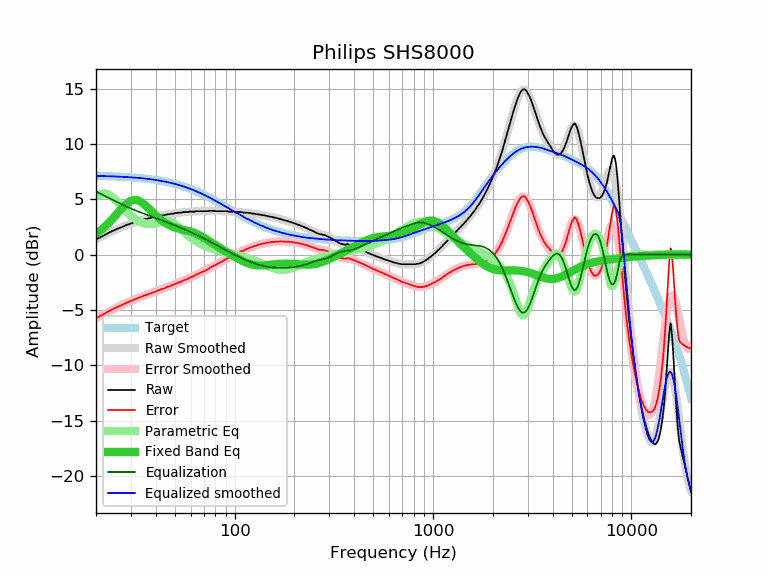

The table this chart was drawn from, first rows:
frequency, raw, error, smoothed, error_smoothed, equalization, parametric_eq, equalized_raw, equalized_smoothed, target
20, 1.39, -5.73, 1.40, -5.72, 5.72, 1.88, 7.11, 7.12, 7.12
21, 1.57, -5.55, 1.59, -5.53, 5.53, 2.16, 7.09, 7.11, 7.11
22, 1.77, -5.34, 1.76, -5.34, 5.34, 2.47, 7.11, 7.10, 7.10
23, 1.95, -5.15, 1.93, -5.16, 5.16, 2.81, 7.11, 7.09, 7.09
24, 2.11, -4.97, 2.09, -4.99, 4.99, 3.16, 7.10, 7.08, 7.08
25, 2.26, -4.81, 2.23, -4.83, 4.83, 3.51, 7.09, 7.07, 7.07
26, 2.39, -4.67, 2.37, -4.68, 4.68, 3.87, 7.07, 7.06, 7.06
27, 2.50, -4.54, 2.50, -4.54, 4.54, 4.20, 7.04, 7.04, 7.04
28, 2.63, -4.40, 2.62, -4.41, 4.41, 4.49, 7.04, 7.03, 7.03
29, 2.73, -4.28, 2.72, -4.29, 4.29, 4.72, 7.01, 7.01, 7.01
30, 2.82, -4.17, 2.82, -4.17, 4.17, 4.87, 6.99, 6.99, 6.99
31, 2.92, -4.06, 2.91, -4.07, 4.07, 4.95, 6.98, 6.97, 6.97
32, 2.99, -3.97, 2.99, -3.96, 3.96, 4.94, 6.95, 6.95, 6.95
33, 3.06, -3.88, 3.06, -3.87, 3.87, 4.86, 6.93, 6.93, 6.93
34, 3.13, -3.78, 3.13, -3.78, 3.78, 4.73, 6.91, 6.91, 6.91
35, 3.20, -3.69, 3.19, -3.70, 3.70, 4.55, 6.89, 6.89, 6.89
36, 3.24, -3.63, 3.25, -3.62, 3.62, 4.36, 6.85, 6.86, 6.86
37, 3.29, -3.55, 3.30, -3.54, 3.54, 4.15, 6.82, 6.84, 6.84
38, 3.34, -3.47, 3.35, -3.46, 3.46, 3.95, 6.80, 6.81, 6.81
39, 3.39, -3.39, 3.39, -3.39, 3.39, 3.75, 6.77, 6.78, 6.78
40, 3.43, -3.33, 3.44, -3.32, 3.32, 3.56, 6.74, 6.75, 6.75
41, 3.48, -3.24, 3.48, -3.24, 3.24, 3.39, 6.72, 6.72, 6.72
42, 3.52, -3.17, 3.51, -3.18, 3.18, 3.23, 6.69, 6.69, 6.69
43, 3.57, -3.09, 3.55, -3.11, 3.11, 3.09, 6.67, 6.66, 6.66
44, 3.57, -3.06, 3.58, -3.04, 3.04, 2.96, 6.61, 6.62, 6.62
45, 3.62, -2.97, 3.62, -2.97, 2.97, 2.84, 6.59, 6.59, 6.59
46, 3.66, -2.89, 3.64, -2.91, 2.91, 2.75, 6.56, 6.55, 6.55
47, 3.66, -2.86, 3.67, -2.84, 2.84, 2.66, 6.50, 6.51, 6.51
48, 3.71, -2.77, 3.70, -2.78, 2.78, 2.58, 6.48, 6.48, 6.48
49, 3.71, -2.73, 3.72, -2.71, 2.71, 2.52, 6.42, 6.44, 6.44
50, 3.76, -2.64, 3.74, -2.65, 2.65, 2.46, 6.41, 6.40, 6.40
51, 3.76, -2.60, 3.76, -2.59, 2.59, 2.41, 6.35, 6.35, 6.35
52, 3.80, -2.51, 3.78, -2.53, 2.53, 2.37, 6.33, 6.31, 6.31
53, 3.80, -2.47, 3.80, -2.47, 2.47, 2.33, 6.26, 6.27, 6.27
54, 3.80, -2.43, 3.82, -2.41, 2.41, 2.29, 6.20, 6.22, 6.22
55, 3.85, -2.33, 3.83, -2.35, 2.35, 2.26, 6.19, 6.18, 6.18
56, 3.85, -2.28, 3.84, -2.29, 2.29, 2.22, 6.13, 6.13, 6.13
57, 3.85, -2.24, 3.86, -2.23, 2.23, 2.19, 6.07, 6.08, 6.08
58, 3.85, -2.19, 3.87, -2.17, 2.17, 2.16, 6.01, 6.04, 6.04
59, 3.90, -2.09, 3.88, -2.11, 2.11, 2.12, 6.00, 5.99, 5.99
60, 3.90, -2.04, 3.89, -2.05, 2.05, 2.08, 5.95, 5.94, 5.94
61, 3.90, -1.99, 3.90, -1.99, 1.99, 2.04, 5.89, 5.89, 5.89
62, 3.90, -1.94, 3.91, -1.93, 1.93, 2.00, 5.83, 5.84, 5.84
63, 3.90, -1.89, 3.91, -1.87, 1.87, 1.95, 5.77, 5.79, 5.79
64, 3.94, -1.80, 3.92, -1.81, 1.81, 1.90, 5.75, 5.73, 5.73
65, 3.94, -1.75, 3.93, -1.76, 1.76, 1.84, 5.69, 5.68, 5.68
66, 3.94, -1.69, 3.93, -1.70, 1.70, 1.78, 5.64, 5.63, 5.63
67, 3.94, -1.64, 3.93, -1.64, 1.64, 1.72, 5.58, 5.58, 5.58
68, 3.94, -1.59, 3.94, -1.59, 1.59, 1.66, 5.52, 5.52, 5.52
69, 3.94, -1.53, 3.94, -1.53, 1.53, 1.60, 5.47, 5.47, 5.47
70, 3.94, -1.48, 3.94, -1.47, 1.47, 1.53, 5.41, 5.42, 5.42
71, 3.94, -1.43, 3.95, -1.42, 1.42, 1.47, 5.35, 5.36, 5.36
72, 3.94, -1.37, 3.95, -1.36, 1.36, 1.40, 5.30, 5.31, 5.31
73, 3.94, -1.32, 3.95, -1.30, 1.30, 1.33, 5.24, 5.25, 5.25
74, 3.94, -1.26, 3.95, -1.25, 1.25, 1.27, 5.19, 5.20, 5.20
75, 3.97, -1.18, 3.95, -1.19, 1.19, 1.20, 5.16, 5.15, 5.15
76, 3.97, -1.12, 3.95, -1.14, 1.14, 1.13, 5.11, 5.09, 5.09
77, 3.97, -1.07, 3.95, -1.08, 1.08, 1.07, 5.05, 5.04, 5.04
78, 3.97, -1.02, 3.95, -1.03, 1.03, 1.00, 5.00, 4.98, 4.98
79, 3.96, -0.97, 3.95, -0.98, 0.98, 0.94, 4.93, 4.93, 4.93
... 553 more rows
